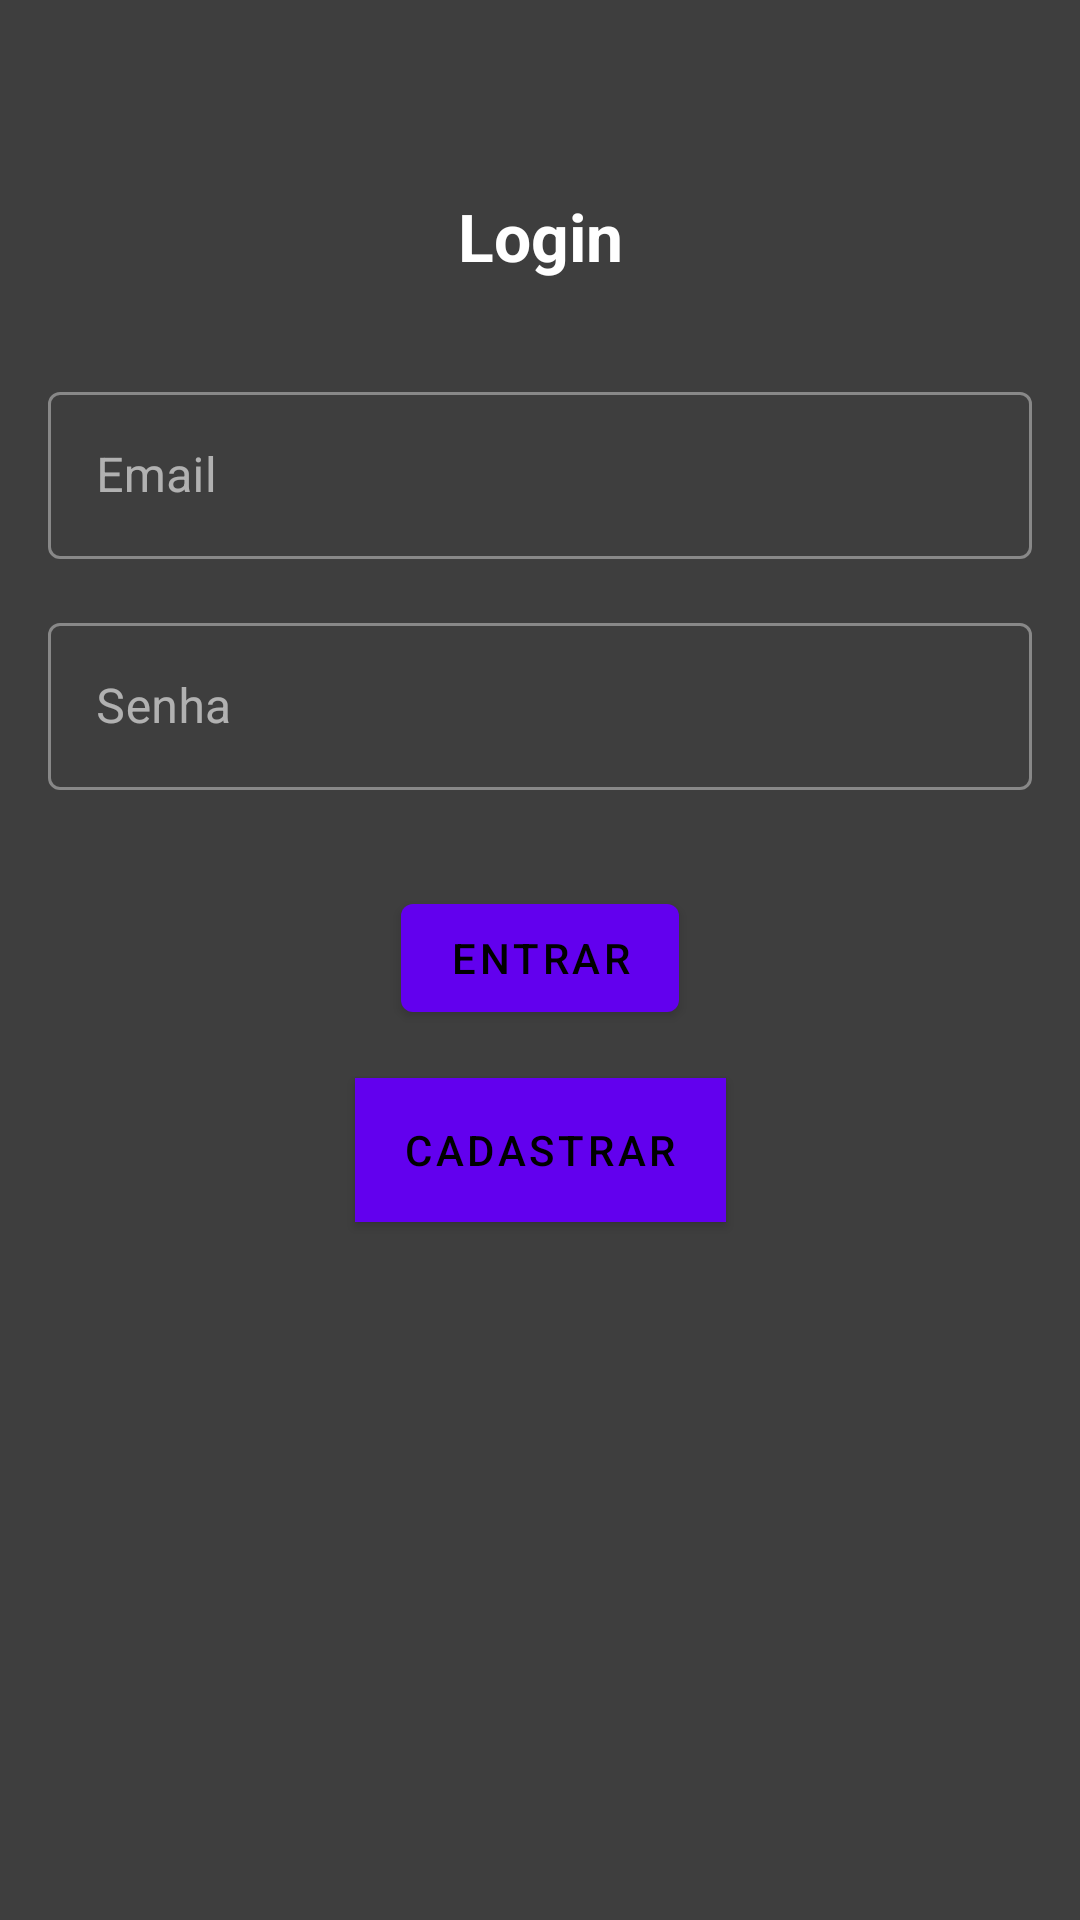

This screen was rendered from an Android layout file. Write that file and the resources it references.
<!-- AndroidManifest.xml: activity theme AppThemeNoActionBar -->
<!-- res/layout/activity_login.xml -->
<?xml version="1.0" encoding="utf-8"?>
<androidx.constraintlayout.widget.ConstraintLayout xmlns:android="http://schemas.android.com/apk/res/android"
    xmlns:app="http://schemas.android.com/apk/res-auto"
    xmlns:tools="http://schemas.android.com/tools"
    android:layout_width="match_parent"
    android:layout_height="match_parent"
    android:background="#3E3E3E"
    android:focusable="true"
    android:focusableInTouchMode="true"
    tools:context=".views.LoginActivity">

    <TextView
        android:id="@+id/layout_login_textView_login"
        android:layout_width="wrap_content"
        android:layout_height="wrap_content"
        android:layout_marginTop="64dp"
        android:text="@string/login"
        android:textAppearance="@style/TextAppearance.AppCompat.Large"
        android:textStyle="bold"
        app:layout_constraintEnd_toEndOf="parent"
        app:layout_constraintStart_toStartOf="parent"
        app:layout_constraintTop_toTopOf="parent" />

    <com.google.android.material.textfield.TextInputLayout
        android:id="@+id/textInputLayout4"
        android:layout_width="0dp"
        android:layout_height="wrap_content"
        android:layout_marginStart="16dp"
        android:layout_marginTop="32dp"
        android:layout_marginEnd="16dp"
        app:layout_constraintEnd_toEndOf="parent"
        app:layout_constraintStart_toStartOf="parent"
        app:layout_constraintTop_toBottomOf="@+id/layout_login_textView_login">

        <com.google.android.material.textfield.TextInputEditText
            android:id="@+id/layout_login_textInput_email"
            android:layout_width="match_parent"
            android:layout_height="wrap_content"
            android:hint="@string/email"
            android:inputType="textEmailAddress"
            android:singleLine="true" />
    </com.google.android.material.textfield.TextInputLayout>

    <com.google.android.material.textfield.TextInputLayout
        android:id="@+id/textInputLayout6"
        android:layout_width="0dp"
        android:layout_height="wrap_content"
        android:layout_marginStart="16dp"
        android:layout_marginTop="16dp"
        android:layout_marginEnd="16dp"
        app:layout_constraintEnd_toEndOf="parent"
        app:layout_constraintStart_toStartOf="parent"
        app:layout_constraintTop_toBottomOf="@+id/textInputLayout4">

        <com.google.android.material.textfield.TextInputEditText
            android:id="@+id/layout_login_textInput_password"
            android:layout_width="match_parent"
            android:layout_height="wrap_content"
            android:hint="@string/password"
            android:inputType="textPassword"
            android:singleLine="true" />
    </com.google.android.material.textfield.TextInputLayout>

    <Button
        android:id="@+id/layout_login_button_enter"
        android:layout_width="wrap_content"
        android:layout_height="wrap_content"
        android:layout_marginTop="32dp"
        android:text="@string/enter"
        app:layout_constraintEnd_toEndOf="parent"
        app:layout_constraintStart_toStartOf="parent"
        app:layout_constraintTop_toBottomOf="@+id/textInputLayout6" />

    <Button
        android:id="@+id/layout_login_button_register"
        android:layout_width="wrap_content"
        android:layout_height="wrap_content"
        android:layout_marginTop="16dp"
        android:background="#FFFFFF"
        android:text="@string/register"
        app:layout_constraintEnd_toEndOf="parent"
        app:layout_constraintStart_toStartOf="parent"
        app:layout_constraintTop_toBottomOf="@+id/layout_login_button_enter" />

    <ProgressBar
        android:id="@+id/layout_login_progressBar"
        style="?android:attr/progressBarStyle"
        android:layout_width="wrap_content"
        android:layout_height="wrap_content"
        android:visibility="gone"
        app:layout_constraintBottom_toBottomOf="parent"
        app:layout_constraintEnd_toEndOf="parent"
        app:layout_constraintStart_toStartOf="parent"
        app:layout_constraintTop_toBottomOf="@+id/layout_login_button_register" />

</androidx.constraintlayout.widget.ConstraintLayout>
<!-- resources referenced by this layout -->
<resources>
  <string name="email">Email</string>
  <string name="enter">Entrar</string>
  <string name="login">Login</string>
  <string name="password">Senha</string>
  <string name="register">Cadastrar</string>
  <style name="AppThemeNoActionBar" parent="Theme.MaterialComponents.NoActionBar">
          <item name="colorPrimary">@color/colorPrimary</item>
          <item name="colorPrimaryDark">@color/colorPrimaryDark</item>
          <item name="colorAccent">@color/colorAccent</item>
          <item name="textInputStyle">@style/Widget.MaterialComponents.TextInputLayout.OutlinedBox</item>
      </style>
  <!-- not gathered from this repository: default colours our renderer supplied (Android Studio template values) -->
  <color name="colorPrimary">#FF6200EE</color>
  <color name="colorPrimaryDark">#FF3700B3</color>
  <color name="colorAccent">#FF03DAC5</color>
</resources>
